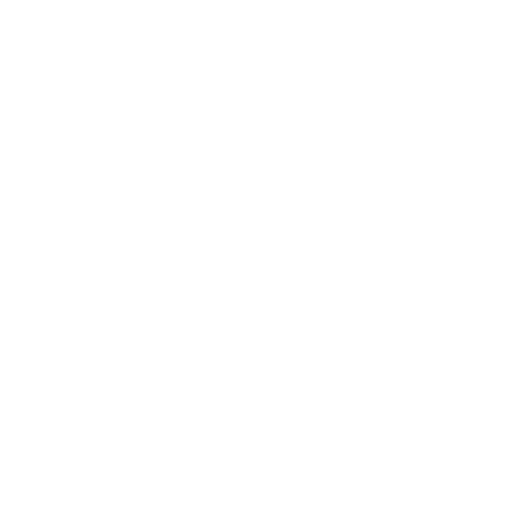
t = 0.00 s
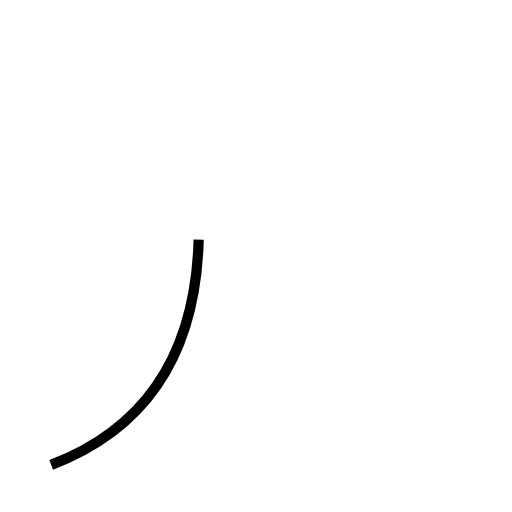
t = 0.84 s
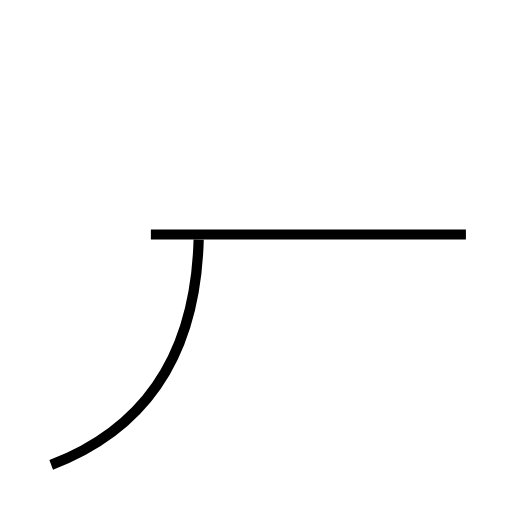
t = 1.77 s
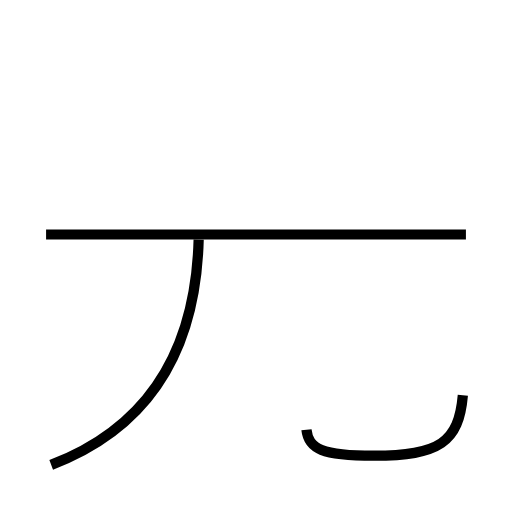
t = 2.67 s
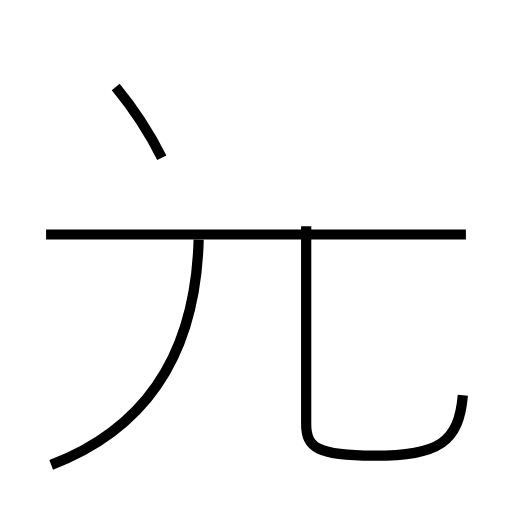
t = 3.51 s
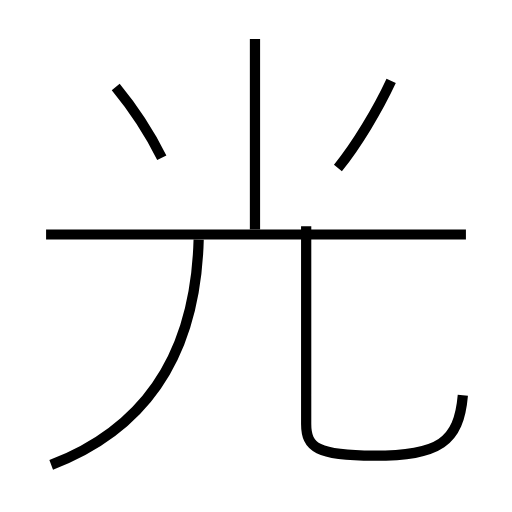
t = 4.37 s

The animated SVG that drew these frames (rendered in a browser with its animation timeline set to each time). Animation: 6 SMIL elements (animate=6); one cycle of 4.37 s.

<?xml version='1.0' encoding='utf-8'?>
<svg viewBox="0.0 -6.0 50.0 50.0" version="1.1" xmlns="http://www.w3.org/2000/svg"><rect x="-1000" y="-1000" width="2000" height="2000" stroke="white" fill="white" /><g style="fill:none;stroke:#000000;stroke-width:1"><path d="M 5.0 1.4 C 13.9 -2.0 19.1 -9.0 19.4 -20.6 " transform="translate(0.0 38.0)" stroke-dasharray="28.134973418565405" stroke-dashoffset="28.134973418565405"><animate attributeName="stroke-dashoffset" from="28.134973418565405" to="0" dur="0.8440492025569621s" begin="0s" fill="freeze" /></path><path d="M 45.5 -21.1 L 4.5 -21.1 " transform="translate(0.0 38.0)" stroke-dasharray="41.0" stroke-dashoffset="41.0"><animate attributeName="stroke-dashoffset" from="41.0" to="0" dur="1.23s" begin="0.8440492025569621s" fill="freeze" /></path><path d="M 45.2 -5.4 C 44.8 -0.8 42.9 0.5 36.5 0.5 C 31.0 0.5 29.9 -0.3 29.9 -2.6 L 29.9 -21.9 " transform="translate(0.0 38.0)" stroke-dasharray="39.74603105378286" stroke-dashoffset="39.74603105378286"><animate attributeName="stroke-dashoffset" from="39.74603105378286" to="0" dur="1.1923809316134857s" begin="2.074049202556962s" fill="freeze" /></path><path d="M 15.8 -28.6 C 14.5 -31.2 12.7 -33.8 11.3 -35.5 " transform="translate(0.0 38.0)" stroke-dasharray="8.253364391199495" stroke-dashoffset="8.253364391199495"><animate attributeName="stroke-dashoffset" from="8.253364391199495" to="0" dur="0.24760093173598485s" begin="3.266430134170448s" fill="freeze" /></path><path d="M 24.9 -21.6 L 24.9 -40.2 " transform="translate(0.0 38.0)" stroke-dasharray="18.6" stroke-dashoffset="18.6"><animate attributeName="stroke-dashoffset" from="18.6" to="0" dur="0.558s" begin="3.5140310659064324s" fill="freeze" /></path><path d="M 33.0 -27.6 C 34.8 -29.8 36.9 -33.3 38.2 -36.1" transform="translate(0.0 38.0)" stroke-dasharray="9.986097154742623" stroke-dashoffset="9.986097154742623"><animate attributeName="stroke-dashoffset" from="9.986097154742623" to="0" dur="0.2995829146422787s" begin="4.072031065906432s" fill="freeze" /></path></g></svg>
